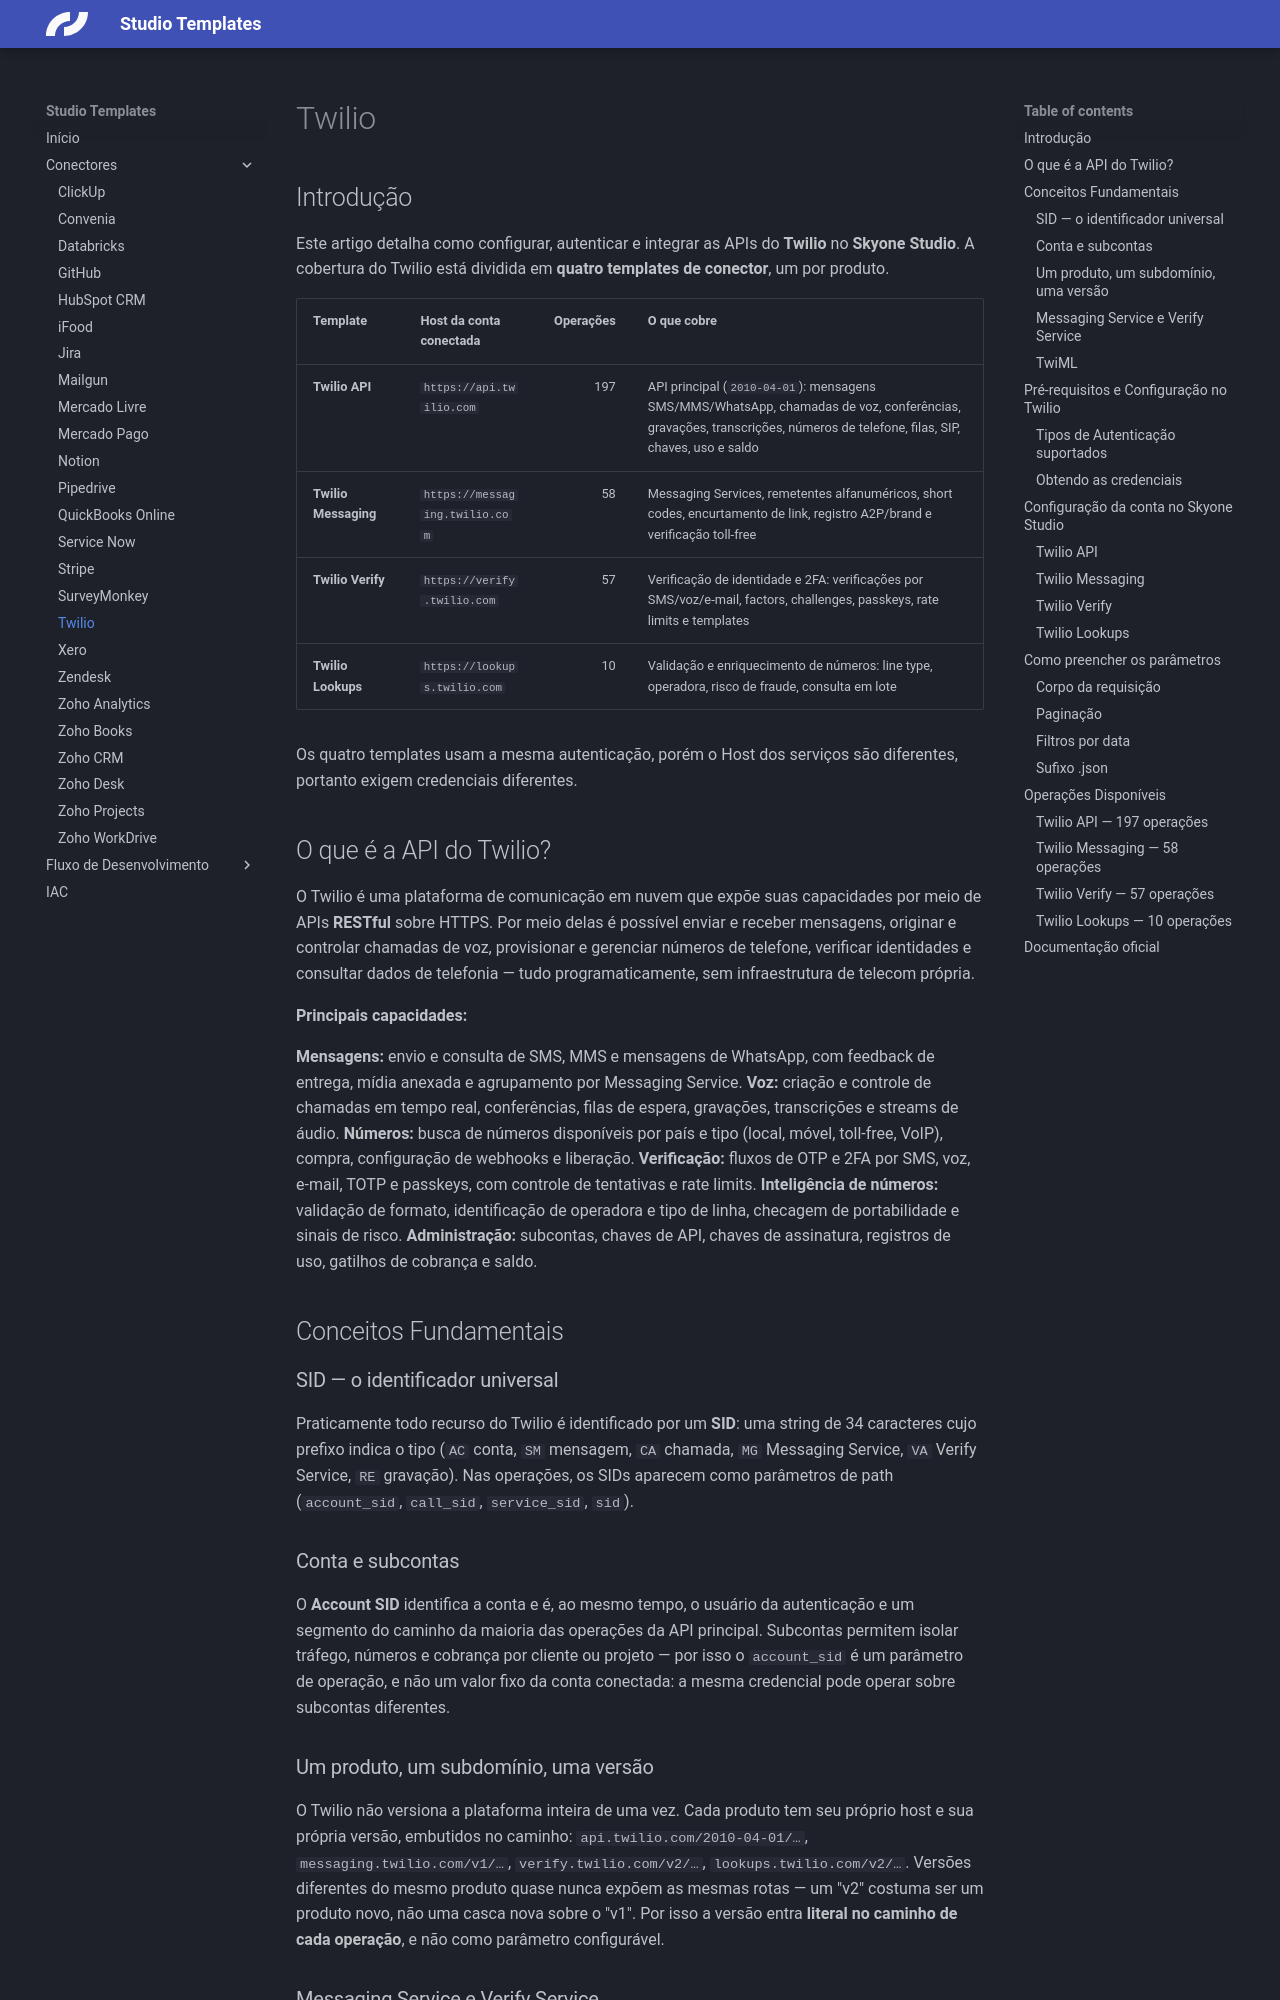

repository: caio-skyone/studio-templates · page: connectors/twilio/index.html · generator: mkdocs

# Twilio

## Introdução

Este artigo detalha como configurar, autenticar e integrar as APIs do **Twilio** no **Skyone Studio**. A cobertura do Twilio está dividida em **quatro templates de conector**, um por produto.

| Template | Host da conta conectada | Operações | O que cobre |
| :------- | :---------------------- | --------: | :---------- |
| **Twilio API** | `https://api.twilio.com` | 197 | API principal (`2010-04-01`): mensagens SMS/MMS/WhatsApp, chamadas de voz, conferências, gravações, transcrições, números de telefone, filas, SIP, chaves, uso e saldo |
| **Twilio Messaging** | `https://messaging.twilio.com` | 58 | Messaging Services, remetentes alfanuméricos, short codes, encurtamento de link, registro A2P/brand e verificação toll-free |
| **Twilio Verify** | `https://verify.twilio.com` | 57 | Verificação de identidade e 2FA: verificações por SMS/voz/e-mail, factors, challenges, passkeys, rate limits e templates |
| **Twilio Lookups** | `https://lookups.twilio.com` | 10 | Validação e enriquecimento de números: line type, operadora, risco de fraude, consulta em lote |

Os quatro templates usam a mesma autenticação, porém o Host dos serviços são diferentes, portanto exigem credenciais diferentes.

## O que é a API do Twilio?

O Twilio é uma plataforma de comunicação em nuvem que expõe suas capacidades por meio de APIs **RESTful** sobre HTTPS. Por meio delas é possível enviar e receber mensagens, originar e controlar chamadas de voz, provisionar e gerenciar números de telefone, verificar identidades e consultar dados de telefonia — tudo programaticamente, sem infraestrutura de telecom própria.

**Principais capacidades:**

**Mensagens:** envio e consulta de SMS, MMS e mensagens de WhatsApp, com feedback de entrega, mídia anexada e agrupamento por Messaging Service.
**Voz:** criação e controle de chamadas em tempo real, conferências, filas de espera, gravações, transcrições e streams de áudio.
**Números:** busca de números disponíveis por país e tipo (local, móvel, toll-free, VoIP), compra, configuração de webhooks e liberação.
**Verificação:** fluxos de OTP e 2FA por SMS, voz, e-mail, TOTP e passkeys, com controle de tentativas e rate limits.
**Inteligência de números:** validação de formato, identificação de operadora e tipo de linha, checagem de portabilidade e sinais de risco.
**Administração:** subcontas, chaves de API, chaves de assinatura, registros de uso, gatilhos de cobrança e saldo.

## Conceitos Fundamentais

### SID — o identificador universal

Praticamente todo recurso do Twilio é identificado por um **SID**: uma string de 34 caracteres cujo prefixo indica o tipo (`AC` conta, `SM` mensagem, `CA` chamada, `MG` Messaging Service, `VA` Verify Service, `RE` gravação). Nas operações, os SIDs aparecem como parâmetros de path (`account_sid`, `call_sid`, `service_sid`, `sid`).

### Conta e subcontas

O **Account SID** identifica a conta e é, ao mesmo tempo, o usuário da autenticação e um segmento do caminho da maioria das operações da API principal. Subcontas permitem isolar tráfego, números e cobrança por cliente ou projeto — por isso o `account_sid` é um parâmetro de operação, e não um valor fixo da conta conectada: a mesma credencial pode operar sobre subcontas diferentes.
